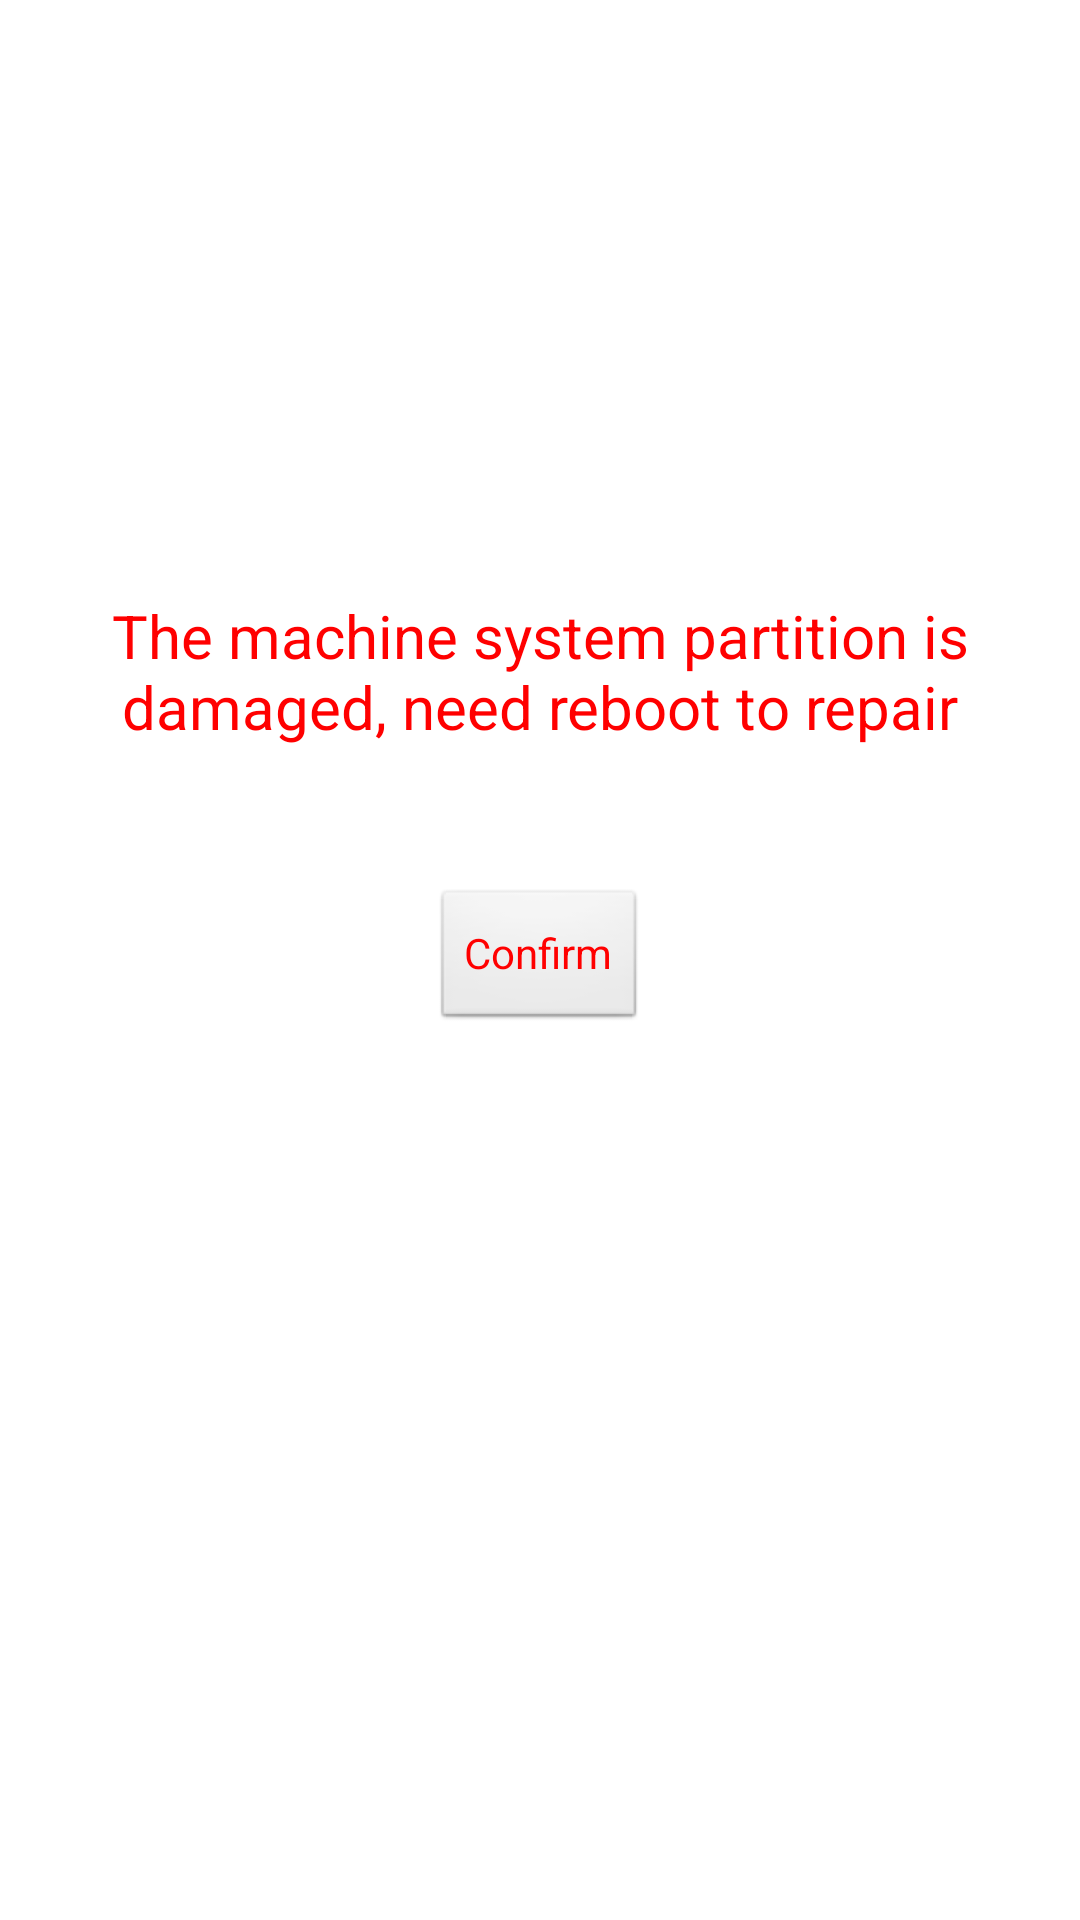

This screen was rendered from an Android layout file. Write that file and the resources it references.
<!-- AndroidManifest.xml: application theme AppTheme -->
<!-- res/layout/activity_restore_system.xml -->
<?xml version="1.0" encoding="utf-8"?>
<RelativeLayout xmlns:android="http://schemas.android.com/apk/res/android"
    android:layout_width="match_parent"
    android:layout_height="match_parent"
    android:background="@android:color/white"
    android:paddingBottom="@dimen/activity_vertical_margin"
    android:paddingLeft="@dimen/activity_horizontal_margin"
    android:paddingRight="@dimen/activity_horizontal_margin"
    android:paddingTop="@dimen/activity_vertical_margin" >

    <Button
        android:id="@+id/confirm_btn"
        android:layout_width="wrap_content"
        android:layout_height="wrap_content"
        android:layout_centerInParent="true"
        android:text="@string/confirm"
        android:textColor="#FF0000" />

    <TextView
        android:id="@+id/erorr_file_tv"
        android:layout_width="match_parent"
        android:layout_height="wrap_content"
        android:layout_above="@id/confirm_btn"
        android:layout_centerVertical="true"
        android:layout_marginBottom="10dip"
        android:gravity="center"
        android:textColor="#000000"
        android:textSize="20sp" />

    <TextView
        android:layout_width="match_parent"
        android:layout_height="wrap_content"
        android:layout_above="@id/erorr_file_tv"
        android:layout_centerVertical="true"
        android:layout_marginBottom="10dip"
        android:gravity="center"
        android:text="@string/restore_system_tip"
        android:textColor="#FF0000"
        android:textSize="20sp" />

</RelativeLayout>
<!-- resources referenced by this layout -->
<resources>
  <dimen name="activity_horizontal_margin">16dp</dimen>
  <dimen name="activity_vertical_margin">16dp</dimen>
  <string name="confirm">Confirm</string>
  <string name="restore_system_tip">The machine system partition is damaged, need reboot to repair</string>
  <style name="AppTheme" parent="AppBaseTheme">
          
      </style>
  <style name="AppBaseTheme" parent="android:Theme.Light">
          
      </style>
</resources>
